Run: headless pygame with SDL's dummy video driver; simulated clock (each Clock.tick advances the game by its frame time, no real sleeping); random seed 0; keys injected as events and as key.get_pressed() state; no mouse input.
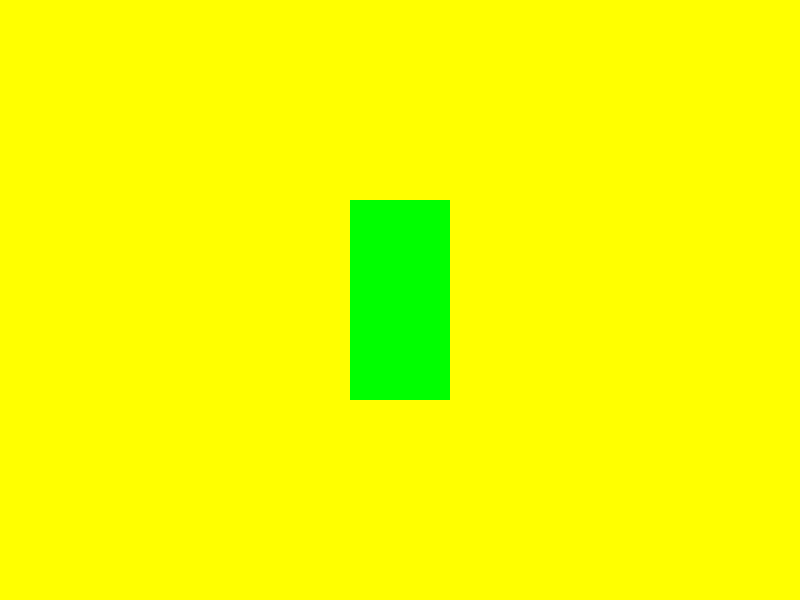
Frame 1 of 4 · flips 1–60 · no input
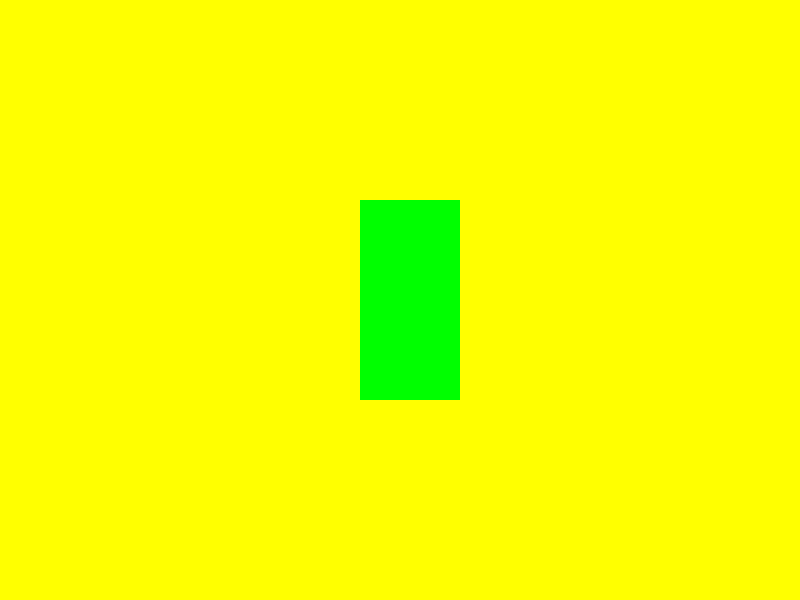
Frame 2 of 4 · flips 61–180 · tapped SPACE, RETURN · held RIGHT (→), D
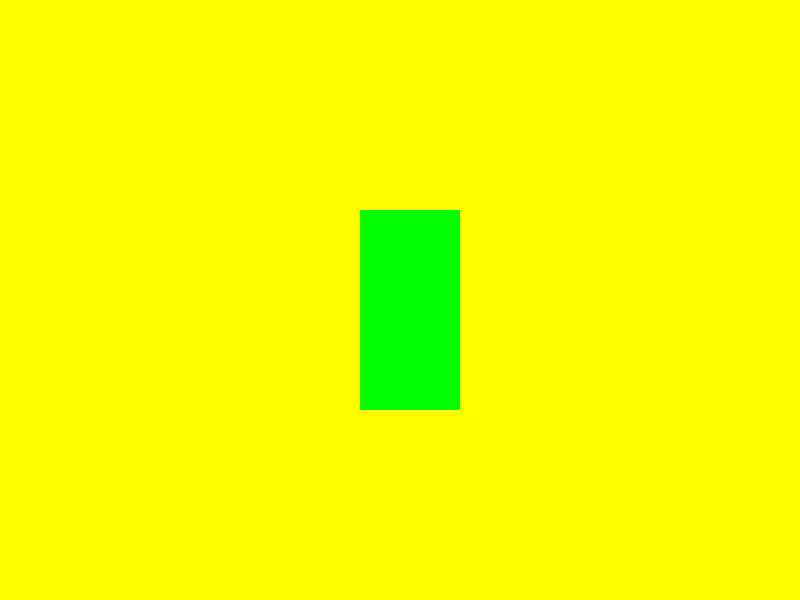
Frame 3 of 4 · flips 181–300 · held DOWN (↓), S
Frame 4 of 4 · flips 301–420 · held LEFT (←), A, UP (↑), W · screen same as frame 1, image omitted

The pygame program that drew these frames:

import sys
# from random import randint  # генерация рандомного числа в диапазоне
import pygame

clock = pygame.time.Clock()  # экземпляр класса времены
pygame.init()  # инициализация новой игры

screen_width, screen_height = 800, 600
rect_width, rect_height = 100, 200
rect_x, rect_y = screen_width/2 - rect_width/2, screen_height/2 - rect_height/2
STEP = 10

screen = pygame.display.set_mode((screen_width, screen_height))  # рисуем рабочее пространство для игры
pygame.display.set_caption("My Pygame")  # даем название игре

while True:  # работать пока пользователь не закроет окно
    for event in pygame.event.get():  # получение события
        print(event)
        if event.type == pygame.QUIT:  # если событие типа Quit -> выходим из игры
            sys.exit()
        # двигаем прямоугольник
        if event.type == pygame.KEYDOWN:  # проверка нажата ли какая-то клавиша на экране
            if event.key == pygame.K_UP and rect_y >= STEP:  # если клавиша вверх нажата и координата у >= шага
                rect_y -= STEP
            if event.key == pygame.K_DOWN and rect_y <= screen_height - rect_height - STEP:
                rect_y += STEP
            if event.key == pygame.K_LEFT and rect_x >= STEP:
                rect_x -= STEP
            if event.key == pygame.K_RIGHT and rect_x <= screen_width - rect_width - STEP:
                rect_x += STEP
    # screen.fill((255,0,0))  # изменения фона игры
    screen.fill(pygame.Color('yellow'))

    #screen.fill((randint(0,255), randint(0,255), randint(0,255)))
    pygame.draw.rect(screen, (0,255,0), (rect_x, rect_y, rect_width, rect_height))
    pygame.display.update()  # применяем изменения в игре

    # влияем на скорость выполнения того, что в цикле
    # clock.tick(1)  # 5 обновлений экрана за 1 секунду
